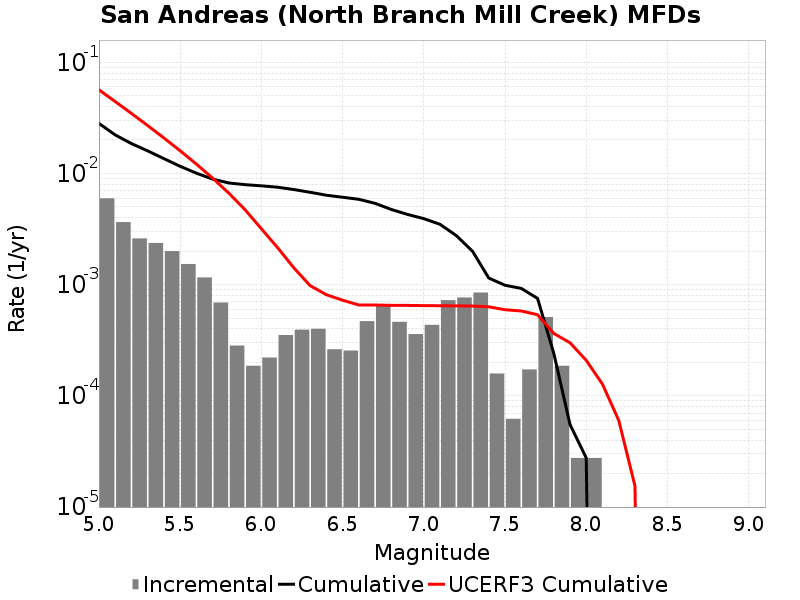

The table this chart was drawn from, first rows:
Magnitude, Incremental Rate, Cumulative Rate, UCERF3 Cumulative Rate
5.05, 0.005977, 0.02821, 0.05658
5.15, 0.003655, 0.02223, 0.04437
5.25, 0.002605, 0.01858, 0.03468
5.35, 0.00237, 0.01597, 0.02698
5.45, 0.002004, 0.0136, 0.02086
5.55, 0.001534, 0.0116, 0.01601
5.65, 0.001161, 0.01007, 0.01215
5.75, 6.9093E-4, 0.008906, 0.009083
5.85, 2.832813E-4, 0.008215, 0.006648
5.95, 1.865511E-4, 0.007932, 0.004714
6.05, 2.210976E-4, 0.007745, 0.003182
6.15, 3.523743E-4, 0.007524, 0.002152
6.25, 3.938301E-4, 0.007172, 0.001417
6.35, 4.007394E-4, 0.006778, 9.805999E-4
6.45, 2.625534E-4, 0.006377, 8.1267895E-4
6.55, 2.556441E-4, 0.006115, 7.250354E-4
6.65, 4.698324E-4, 0.005859, 6.564398E-4
6.75, 6.425649E-4, 0.005389, 6.5643515E-4
6.85, 4.6292308E-4, 0.004747, 6.520361E-4
6.95, 3.592836E-4, 0.004284, 6.510069E-4
7.05, 4.3528588E-4, 0.003924, 6.482483E-4
7.15, 7.254765E-4, 0.003489, 6.468157E-4
7.25, 7.6693227E-4, 0.002764, 6.450139E-4
7.35, 8.498439E-4, 0.001997, 6.4246415E-4
7.45, 1.589139E-4, 0.001147, 6.32251E-4
7.55, 6.21837E-5, 9.880299E-4, 5.9528457E-4
7.65, 1.727325E-4, 9.2584617E-4, 5.800886E-4
7.75, 5.112882E-4, 7.531137E-4, 5.367652E-4
7.85, 1.865511E-4, 2.418255E-4, 3.641955E-4
7.95, 2.76372E-5, 5.52744E-5, 3.0042298E-4
8.05, 2.76372E-5, 2.76372E-5, 2.0858977E-4
8.15, 0.0, 0.0, 1.2730129E-4
8.25, 0.0, 0.0, 6.0181268E-5
8.35, 0.0, 0.0, 1.5444582E-5
8.45, 0.0, 0.0, 0.0
8.55, 0.0, 0.0, 0.0
8.65, 0.0, 0.0, 0.0
8.75, 0.0, 0.0, 0.0
8.85, 0.0, 0.0, 0.0
8.95, 0.0, 0.0, 0.0
9.05, 0.0, 0.0, 0.0
